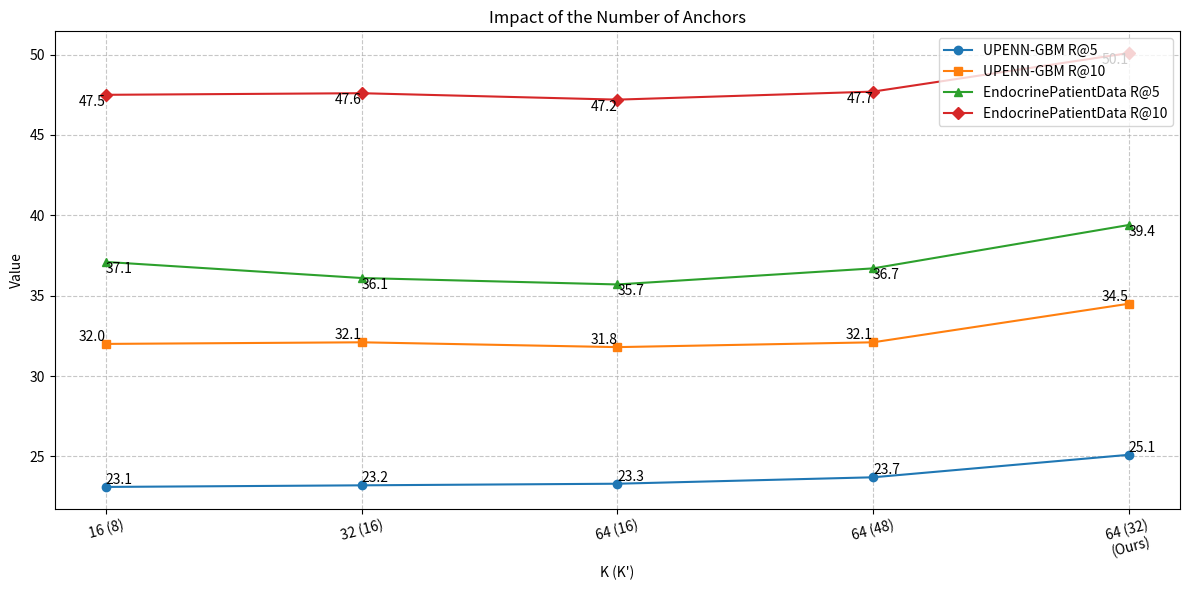

Write the Python code that produced this figure.
import matplotlib.pyplot as plt

# Data
x_labels = ['16 (8)', '32 (16)', '64 (16)', '64 (48)', '64 (32)\n(Ours)']
upenn_gbm_r5 = [23.1, 23.2, 23.3, 23.7, 25.1]
upenn_gbm_r10 = [32.0, 32.1, 31.8, 32.1, 34.5]
endocrine_patient_data_r5 = [37.1, 36.1, 35.7, 36.7, 39.4]
endocrine_patient_data_r10 = [47.5, 47.6, 47.2, 47.7, 50.1]

# Create the line plot
plt.figure(figsize=(12, 6))

plt.plot(x_labels, upenn_gbm_r5, marker='o', label='UPENN-GBM R@5')
plt.plot(x_labels, upenn_gbm_r10, marker='s', label='UPENN-GBM R@10')
plt.plot(x_labels, endocrine_patient_data_r5, marker='^', label='EndocrinePatientData R@5')
plt.plot(x_labels, endocrine_patient_data_r10, marker='D', label='EndocrinePatientData R@10')

# Customize the chart
plt.title('Impact of the Number of Anchors')
plt.xlabel('K (K\')')
plt.ylabel('Value')
plt.legend()
plt.grid(True, linestyle='--', alpha=0.7)

# Rotate x-axis labels for better readability
plt.xticks(rotation=15)

# Add value labels on each point
for i, (v1, v2, v3, v4) in enumerate(zip(upenn_gbm_r5, upenn_gbm_r10, endocrine_patient_data_r5, endocrine_patient_data_r10)):
    plt.text(i, v1, f'{v1}', ha='left', va='bottom')
    plt.text(i, v2, f'{v2}', ha='right', va='bottom')
    plt.text(i, v3, f'{v3}', ha='left', va='top')
    plt.text(i, v4, f'{v4}', ha='right', va='top')

plt.tight_layout()
plt.show()